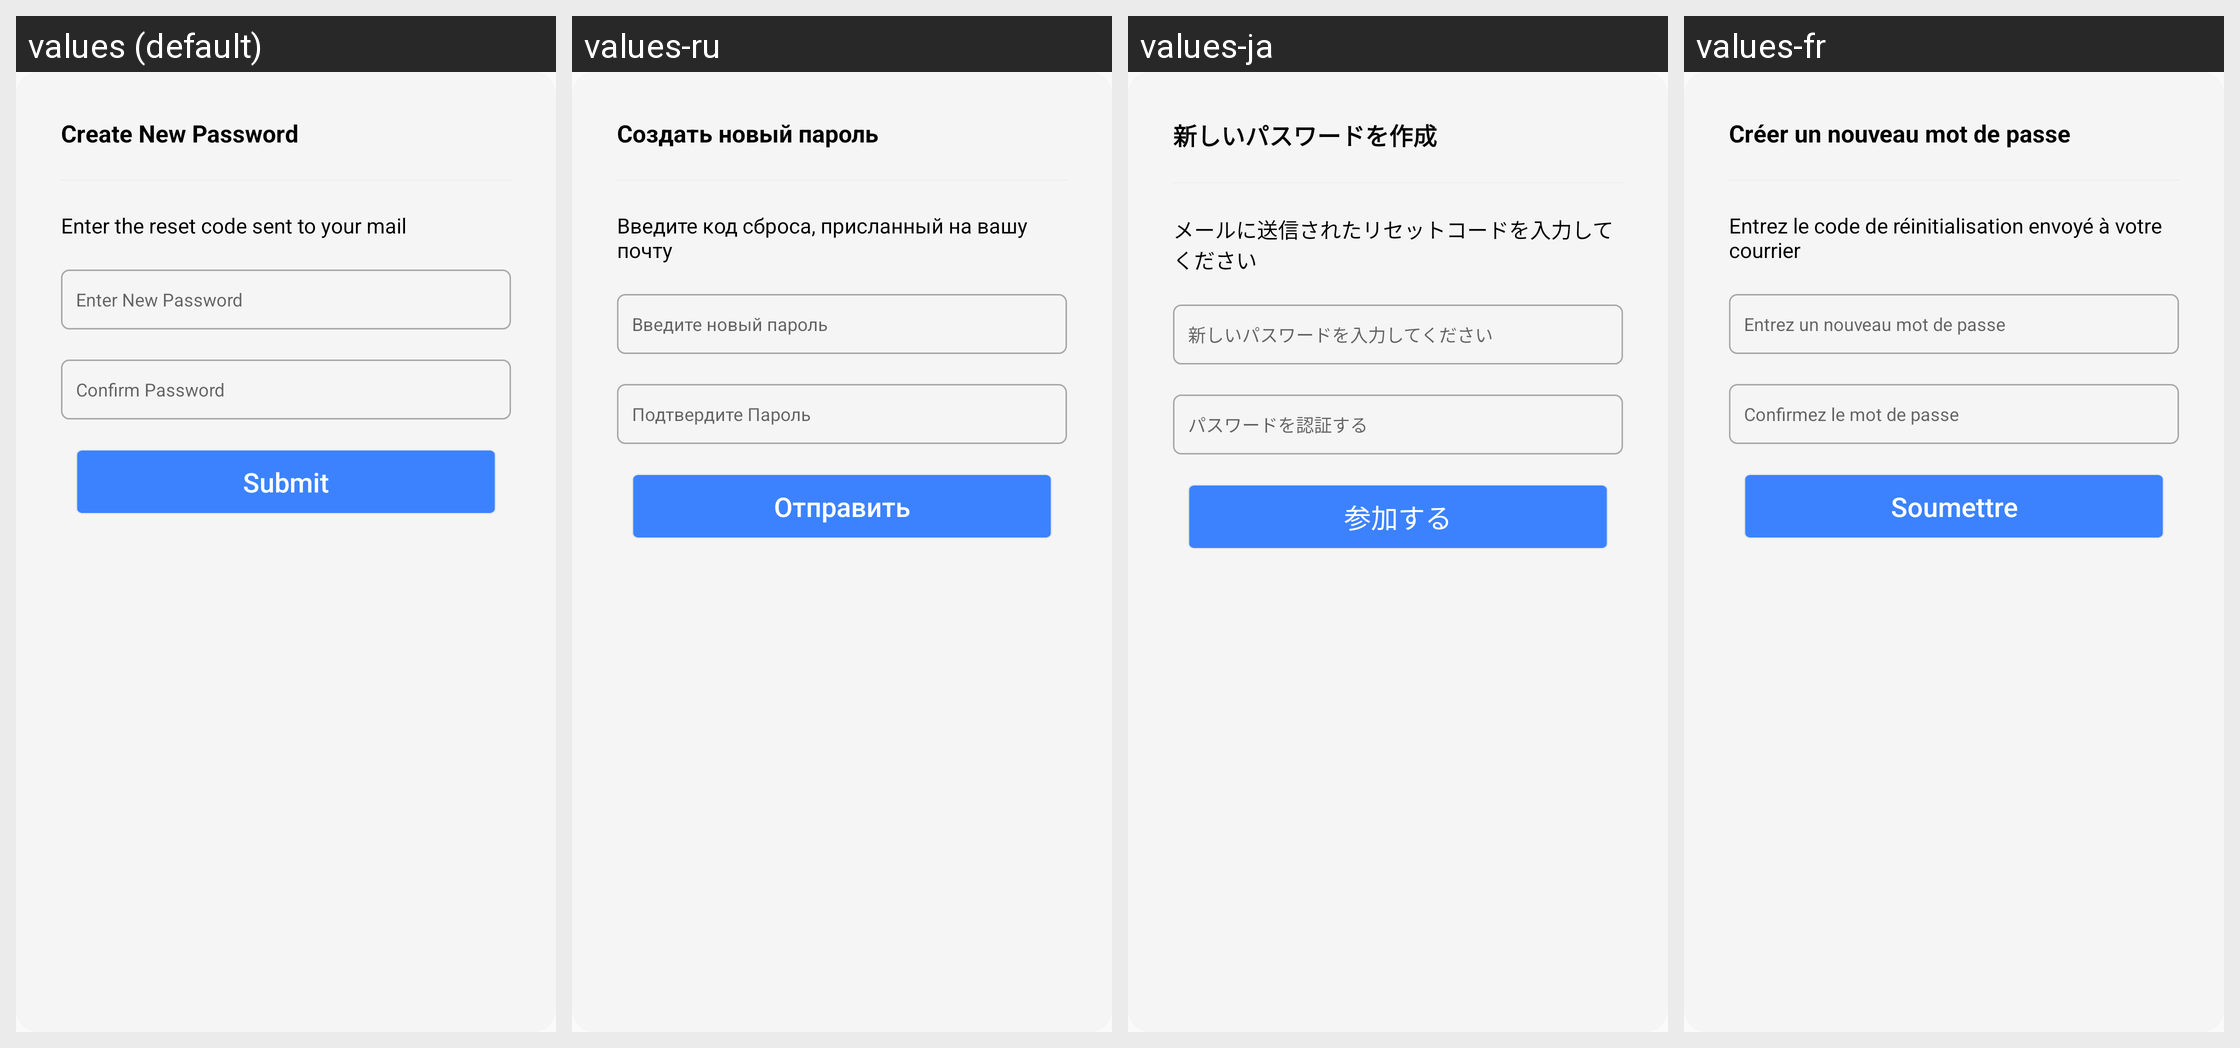

The same Android screen rendered under several of its app's locales, left to right. List the strings drawn on it with the default value and each locale's translation.
Android screen res/layout/setpassword.xml rendered under 4 locales, left to right: values (default), values-ru, values-ja, values-fr. Device: Nexus 5 (rendered at 1080×1920; each locale shown at half size, 540×960, under a caption strip naming it); theme AppTheme.
Other locales in the repository, not shown: values-de, values-es, values-it, values-ko, values-nl, values-pt, values-zh.
Strings drawn on this screen, with the default value and each locale's value (text and hints the layout hard-codes, and strings that could not be matched under every locale, appear in the picture but are not listed):

new_p2
  values: Create New Password
  values-ru: Создать новый пароль
  values-ja: 新しいパスワードを作成
  values-fr: Créer un nouveau mot de passe

enter_reset
  values: Enter the reset code sent to your mail
  values-ru: Введите код сброса, присланный на вашу почту
  values-ja: メールに送信されたリセットコードを入力してください
  values-fr: Entrez le code de réinitialisation envoyé à votre courrier

enter_np
  values: Enter New Password
  values-ru: Введите новый пароль
  values-ja: 新しいパスワードを入力してください
  values-fr: Entrez un nouveau mot de passe

hp2
  values: Confirm Password
  values-ru: Подтвердите Пароль
  values-ja: パスワードを認証する
  values-fr: Confirmez le mot de passe

submit
  values: Submit
  values-ru: Отправить
  values-ja: 参加する
  values-fr: Soumettre
